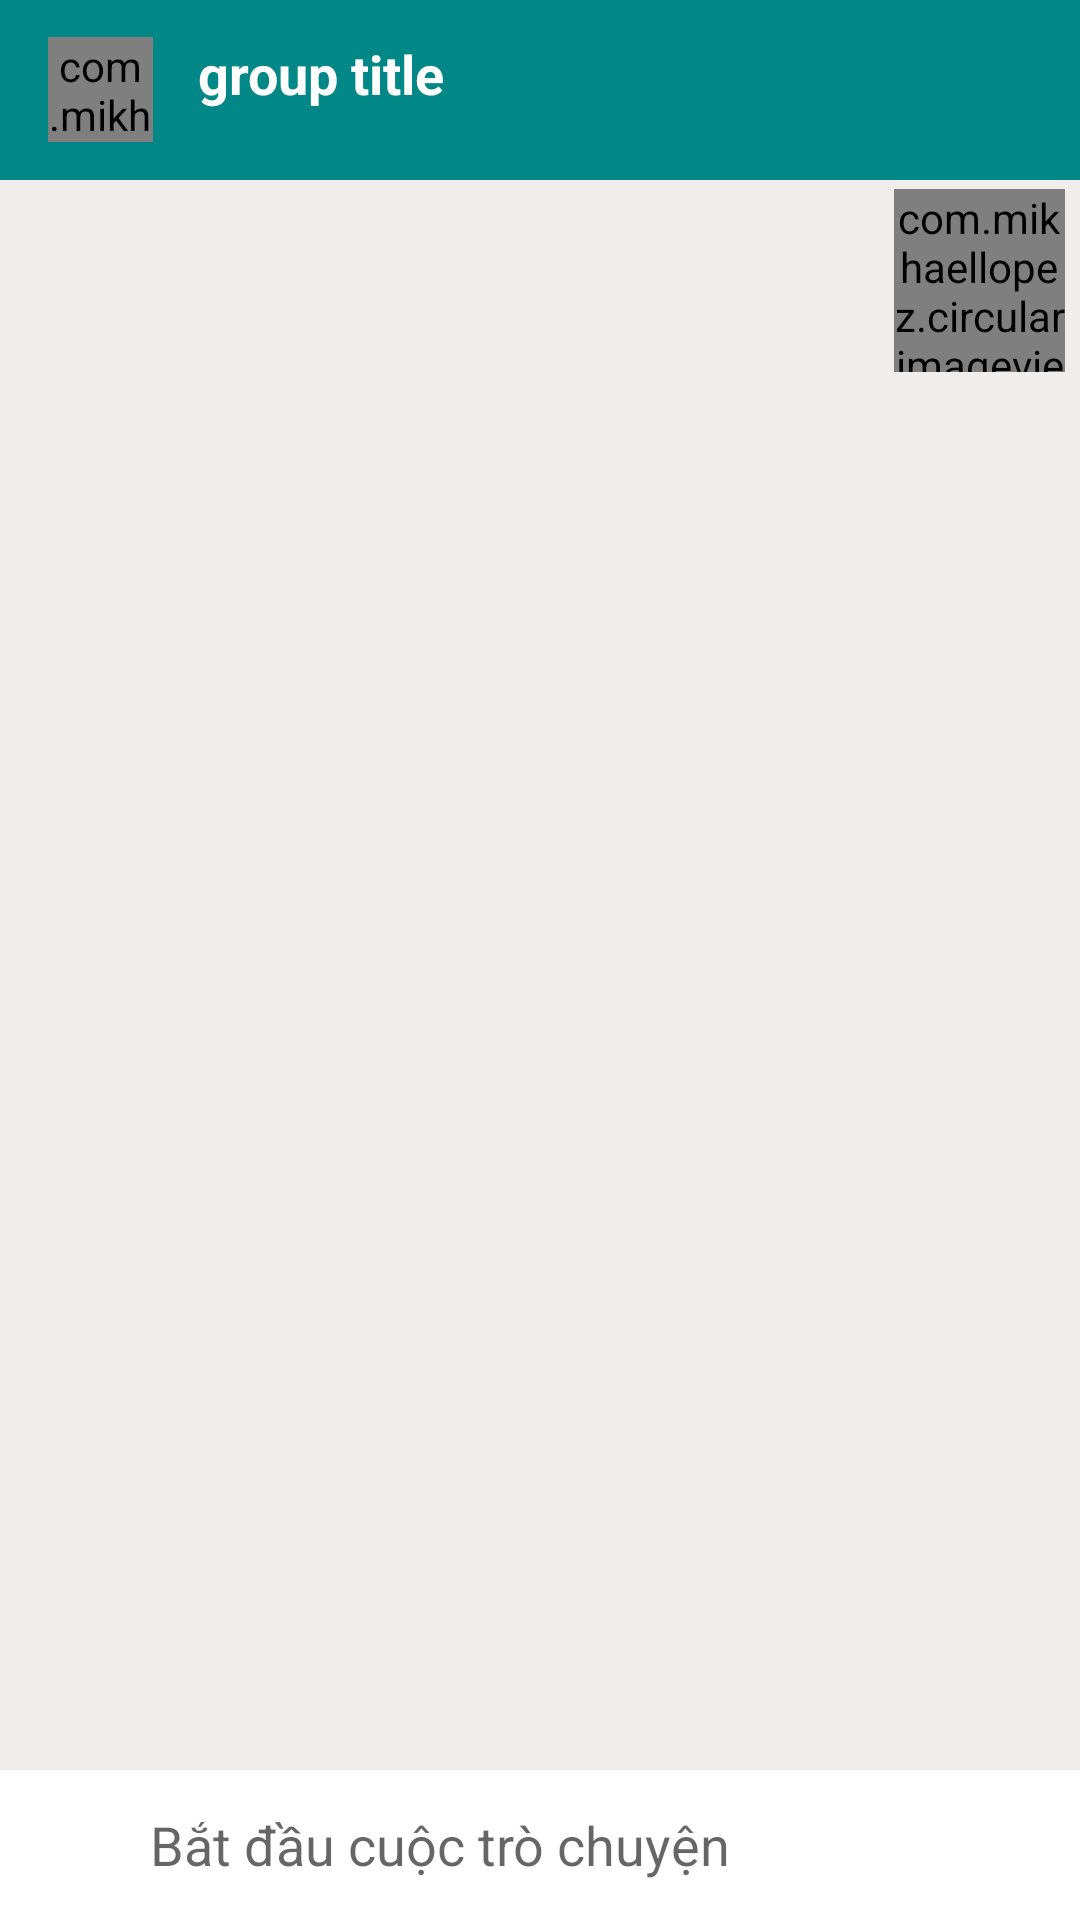

Write the Android layout XML for this screen, with the resource values it uses.
<!-- AndroidManifest.xml: activity theme Theme.DOANCHUYENNGANHNO -->
<!-- res/layout/activity_group_chats.xml -->
<?xml version="1.0" encoding="utf-8"?>
<RelativeLayout xmlns:android="http://schemas.android.com/apk/res/android"
    xmlns:app="http://schemas.android.com/apk/res-auto"
    xmlns:tools="http://schemas.android.com/tools"
    android:layout_width="match_parent"
    android:layout_height="match_parent"
    android:background="#f1eded"
    tools:context=".GroupChatsActivity">

    <androidx.appcompat.widget.Toolbar
        android:id="@+id/toolbar"
        android:layout_width="match_parent"
        android:layout_height="60dp"
        android:background="@color/teal_700"
        android:theme="@style/ThemeOverlay.MaterialComponents.Dark.ActionBar">


        <RelativeLayout
            android:layout_width="wrap_content"
            android:layout_height="wrap_content">

            <com.mikhaellopez.circularimageview.CircularImageView
                android:id="@+id/groupIconTv"
                android:layout_width="35dp"
                android:layout_height="35dp"
                android:src="@drawable/ic_group_primary" />

            <TextView
                android:id="@+id/groupTitleTv"
                android:layout_width="wrap_content"
                android:layout_height="wrap_content"
                android:layout_marginStart="50dp"
                android:text="group title"
                android:textColor="#fff"
                android:textSize="18sp"
                android:textStyle="bold" />
        </RelativeLayout>

    </androidx.appcompat.widget.Toolbar>

    <androidx.recyclerview.widget.RecyclerView
        android:id="@+id/chatRv"
        android:layout_width="match_parent"
        android:layout_height="match_parent"
        android:layout_above="@id/chatLayout"
        android:layout_below="@+id/toolbar"
        app:layoutManager="androidx.recyclerview.widget.LinearLayoutManager"
        app:stackFromEnd="true" />

    <LinearLayout
        android:id="@+id/chatLayout"
        android:layout_width="match_parent"
        android:layout_height="wrap_content"
        android:orientation="horizontal"
        android:gravity="center_horizontal"
        android:background="#fff"
        android:layout_alignParentBottom="true">
        <ImageButton
            android:layout_width="50dp"
            android:layout_height="50dp"
            android:id="@+id/attackBtn"
            android:background="@null"
            android:src="@drawable/ic_imagechat_black"/>
        <EditText
            android:layout_width="wrap_content"
            android:layout_height="match_parent"
            android:id="@+id/messageEt"
            android:inputType="textCapSentences|textMultiLine"
            android:layout_weight="1"
            android:background="@null"
            android:hint="Bắt đầu cuộc trò chuyện"/>

        <ImageButton
            android:layout_width="40dp"
            android:layout_height="match_parent"
            android:src="@drawable/ic_sent"
            android:background="@null"
            android:id="@+id/sendBtn"/>


    </LinearLayout>

    <com.mikhaellopez.circularimageview.CircularImageView
        android:id="@+id/callGroup"
        android:layout_width="57dp"
        android:layout_height="61dp"
        android:layout_alignParentTop="true"
        android:layout_alignParentEnd="true"
        android:layout_marginTop="63dp"
        android:layout_marginEnd="5dp"
        app:srcCompat="@android:drawable/sym_action_call" />

</RelativeLayout>
<!-- resources referenced by this layout -->
<resources>
  <color name="teal_700">#FF018786</color>
  <!-- drawable ic_group_primary (drawable-anydpi) -->
  <vector xmlns:android="http://schemas.android.com/apk/res/android"
      android:width="24dp"
      android:height="24dp"
      android:viewportWidth="24"
      android:viewportHeight="24"
      android:tint="#00BAFD"
      android:alpha="0.8">
    <path
        android:fillColor="@android:color/white"
        android:pathData="M16,11c1.66,0 2.99,-1.34 2.99,-3S17.66,5 16,5c-1.66,0 -3,1.34 -3,3s1.34,3 3,3zM8,11c1.66,0 2.99,-1.34 2.99,-3S9.66,5 8,5C6.34,5 5,6.34 5,8s1.34,3 3,3zM8,13c-2.33,0 -7,1.17 -7,3.5L1,19h14v-2.5c0,-2.33 -4.67,-3.5 -7,-3.5zM16,13c-0.29,0 -0.62,0.02 -0.97,0.05 1.16,0.84 1.97,1.97 1.97,3.45L17,19h6v-2.5c0,-2.33 -4.67,-3.5 -7,-3.5z"/>
  </vector>
  <style name="Theme.DOANCHUYENNGANHNO" parent="Theme.AppCompat.Light.NoActionBar">
          
          <item name="colorPrimary">@color/purple_200</item>
          <item name="colorPrimaryVariant">@color/purple_700</item>
          <item name="colorOnPrimary">@color/black</item>
          
          <item name="colorSecondary">@color/teal_200</item>
          <item name="colorSecondaryVariant">@color/teal_200</item>
          <item name="colorOnSecondary">@color/black</item>
          
          <item name="android:statusBarColor" tools:targetApi="l">?attr/colorPrimaryVariant</item>
          
      </style>
  <color name="purple_200">#FF03DAC5</color>
  <color name="purple_700">#FF3700B3</color>
  <color name="black">#FF000000</color>
  <color name="teal_200">#FF03DAC5</color>
</resources>
